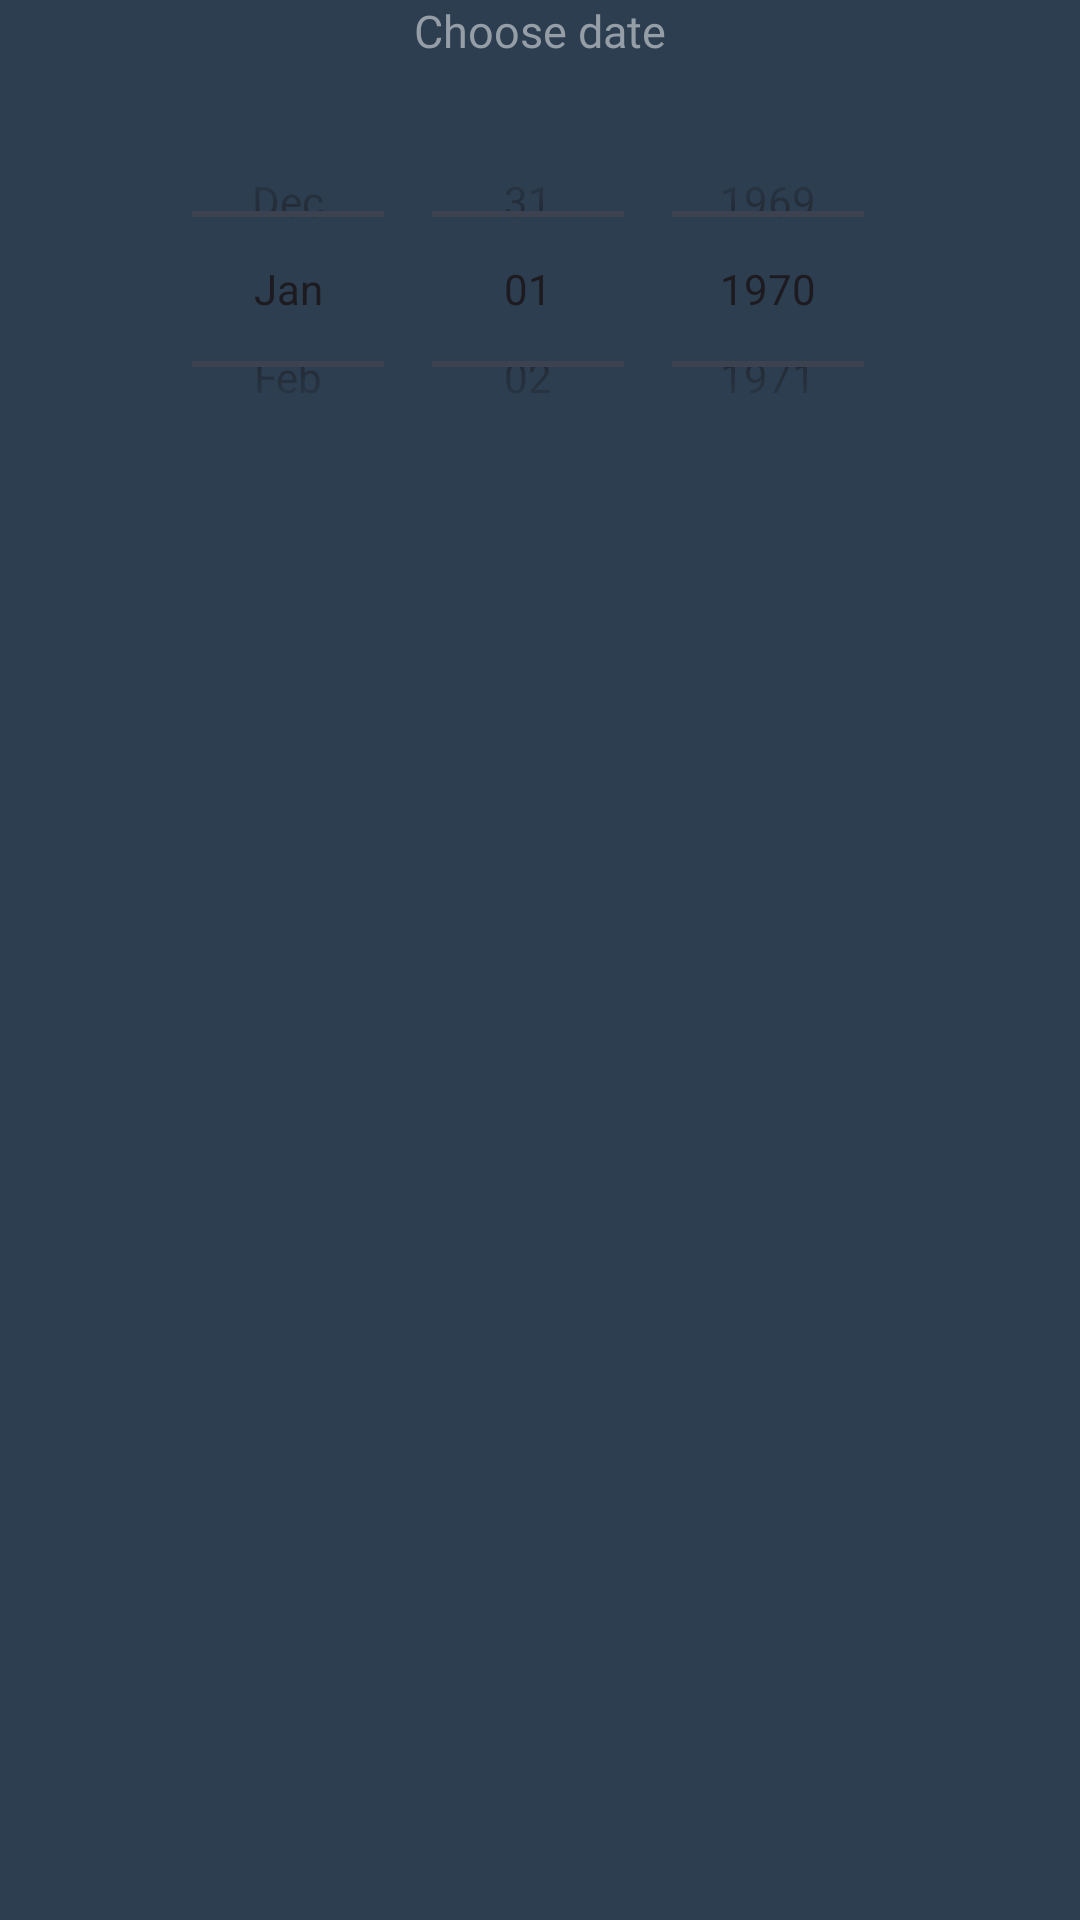

Reconstruct the res/layout file that produces this screen, plus the resources it refers to.
<!-- AndroidManifest.xml: application theme Theme.TogetherNotes -->
<!-- res/layout/calendar_activity_mini.xml -->
<androidx.constraintlayout.widget.ConstraintLayout
    xmlns:android="http://schemas.android.com/apk/res/android"
    xmlns:tools="http://schemas.android.com/tools"
    android:layout_width="match_parent"
    android:layout_height="match_parent"
    xmlns:app="http://schemas.android.com/apk/res-auto"
    tools:context=".calendarFragment"
    android:background="@color/blue"
    android:layout_marginTop="0dp">

    
    <TextView
        android:id="@+id/prueba"
        android:layout_width="wrap_content"
        android:layout_height="wrap_content"
        android:text="@string/choose_date"
        android:textSize="15dp"
        android:fontFamily="@font/inter_18pt_bold"
        android:textColor="@color/hint_color"
        app:layout_constraintStart_toStartOf="parent"
        app:layout_constraintEnd_toEndOf="parent"
        android:layout_marginTop="16dp"
        tools:ignore="MissingConstraints" />

    
    <DatePicker
        android:id="@+id/datePicker"
        android:layout_width="250dp"
        android:layout_height="120dp"
        android:calendarViewShown="false"
        android:datePickerMode="spinner"
        android:spinnersShown="true"
        app:layout_constraintTop_toBottomOf="@id/prueba"
        app:layout_constraintStart_toStartOf="parent"
        app:layout_constraintEnd_toEndOf="parent"
        android:layout_marginTop="16dp"
        android:layout_marginBottom="40dp"/>

    

</androidx.constraintlayout.widget.ConstraintLayout>
<!-- resources referenced by this layout -->
<resources>
  <color name="blue">#2C3E50</color>
  <color name="hint_color">#959EA7</color>
  <string name="choose_date">Choose date</string>
  <style name="Theme.TogetherNotes" parent="Base.Theme.TogetherNotes" />
  <style name="Base.Theme.TogetherNotes" parent="Theme.Material3.DayNight.NoActionBar">
          
          
      </style>
</resources>
